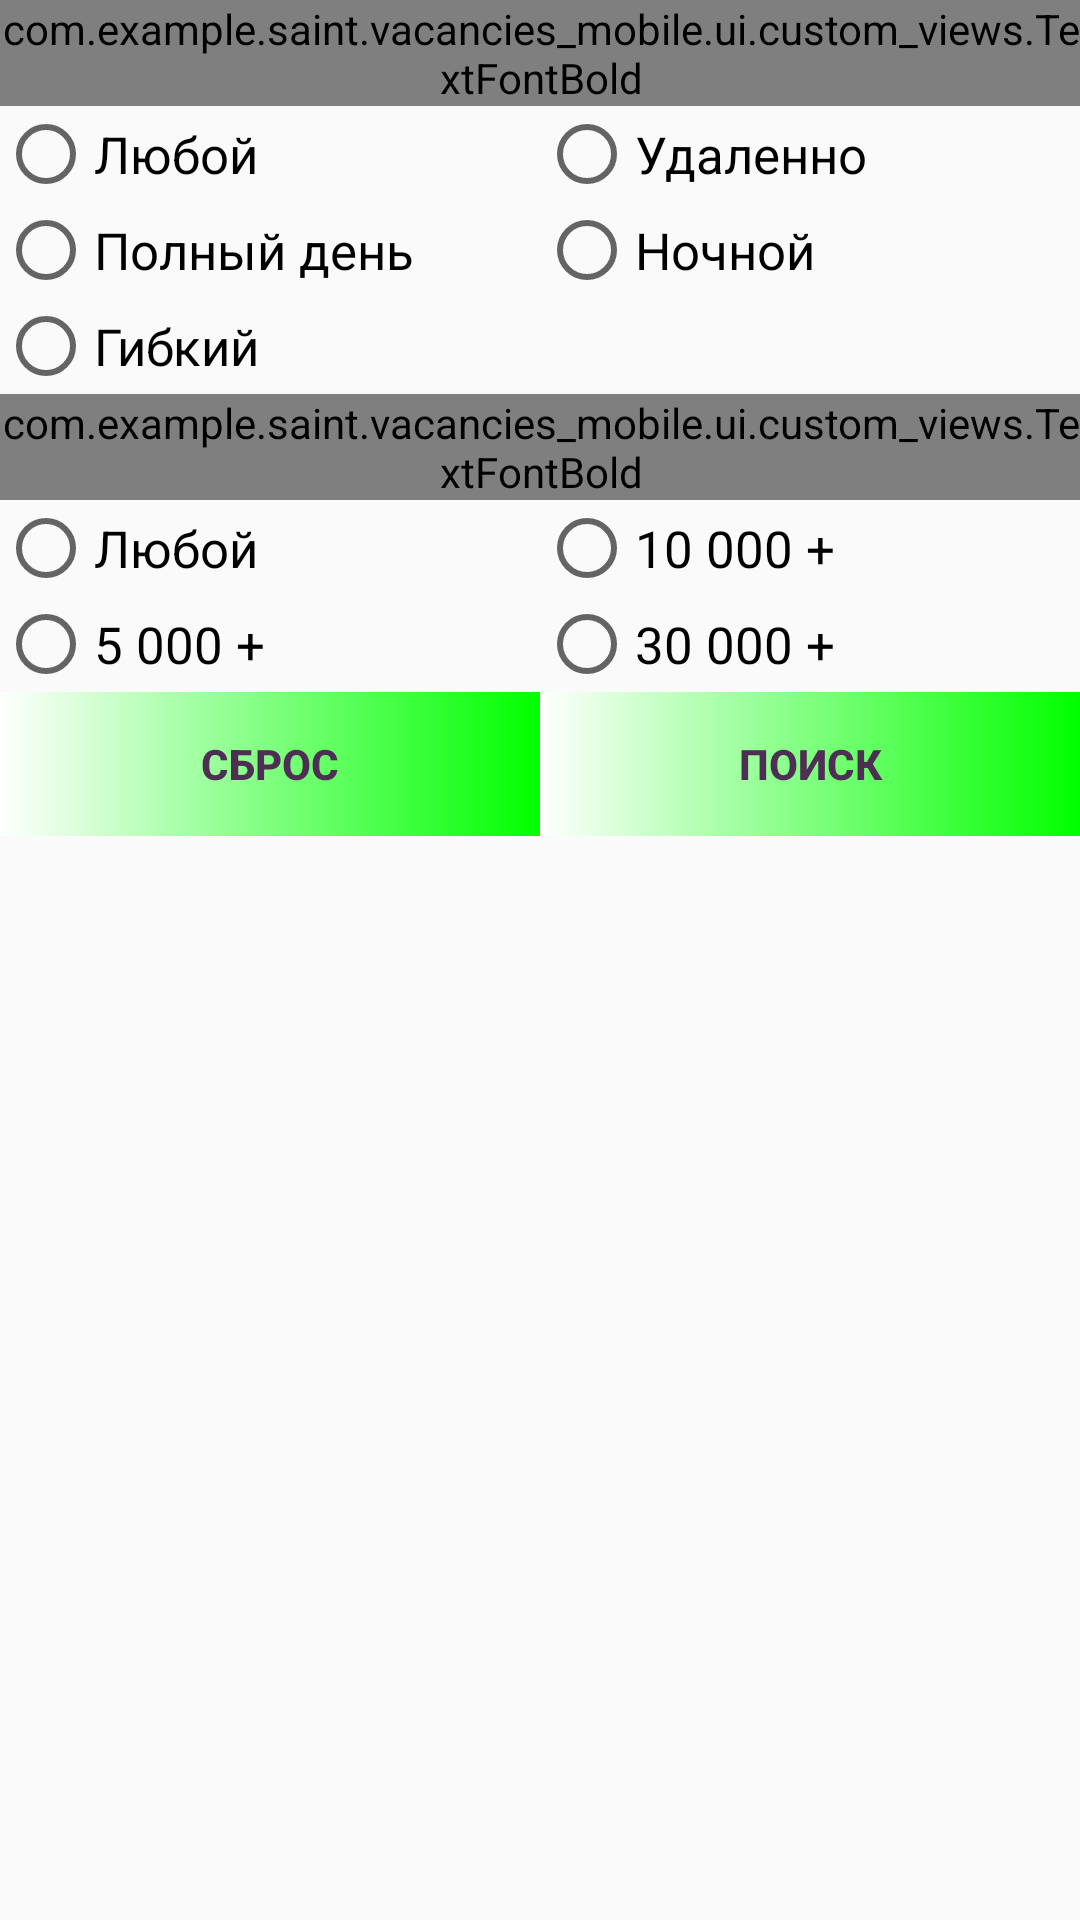

Layout XML and referenced resources for this Android screen:
<!-- AndroidManifest.xml: application theme AppTheme -->
<!-- res/layout/dialog_fragment_search.xml -->
<?xml version="1.0" encoding="utf-8"?>
<RelativeLayout xmlns:android="http://schemas.android.com/apk/res/android"
    android:layout_width="match_parent"
    android:layout_height="match_parent">

    <com.example.saint.vacancies_mobile.ui.custom_views.TextFontBold
        android:id="@+id/textViewRegime"
        style="@style/DialogTextTheme"
        android:text="@string/regime" />

    <LinearLayout
        android:id="@+id/linearRegime"
        style="@style/DialogRadioGroupTheme"
        android:layout_below="@id/textViewRegime">

        <RadioGroup
            android:id="@+id/radioGroupRegimeFirst"
            style="@style/DialogLinearLayoutTheme">

            <RadioButton
                android:id="@+id/radioButtonRegimeAny"
                style="@style/DialogRadioButtonTheme"
                android:text="@string/any" />

            <RadioButton
                android:id="@+id/radioButtonFull"
                style="@style/DialogRadioButtonTheme"
                android:text="@string/full" />

            <RadioButton
                android:id="@+id/radioButtonFlexible"
                style="@style/DialogRadioButtonTheme"
                android:text="@string/flexible" />
        </RadioGroup>

        <RadioGroup
            android:id="@+id/radioGroupRegimeSecond"
            style="@style/DialogLinearLayoutTheme">

            <RadioButton
                android:id="@+id/radioButtonRemotely"
                style="@style/DialogRadioButtonTheme"
                android:text="@string/remotely" />

            <RadioButton
                android:id="@+id/radioButtonNight"
                style="@style/DialogRadioButtonTheme"
                android:text="@string/night" />
        </RadioGroup>
    </LinearLayout>

    <com.example.saint.vacancies_mobile.ui.custom_views.TextFontBold
        android:id="@+id/textViewSalary"
        style="@style/DialogTextTheme"
        android:layout_below="@id/linearRegime"
        android:text="@string/salary" />

    <LinearLayout
        android:id="@+id/linearSalary"
        style="@style/DialogRadioGroupTheme"
        android:layout_below="@id/textViewSalary">

        <RadioGroup
            android:id="@+id/radioGroupSalaryFirst"
            style="@style/DialogLinearLayoutTheme">

            <RadioButton
                android:id="@+id/radioButtonSalaryAny"
                style="@style/DialogRadioButtonTheme"
                android:text="@string/any" />

            <RadioButton
                android:id="@+id/radioButtonFiveMore"
                style="@style/DialogRadioButtonTheme"
                android:text="@string/five_thousand" />
        </RadioGroup>

        <RadioGroup
            android:id="@+id/radioGroupSalarySecond"
            style="@style/DialogLinearLayoutTheme">

            <RadioButton
                android:id="@+id/radioButtonTenMore"
                style="@style/DialogRadioButtonTheme"
                android:text="@string/ten_thousand" />

            <RadioButton
                android:id="@+id/radioButtonThirtyMore"
                style="@style/DialogRadioButtonTheme"
                android:text="@string/thirty_thousand" />
        </RadioGroup>
    </LinearLayout>

    <LinearLayout
        style="@style/DialogLinearLayoutButtonTheme"
        android:layout_below="@id/linearSalary">

        <Button
            android:id="@+id/buttonReset"
            style="@style/DialogButtonTheme"
            android:text="@string/reset" />

        <Button
            android:id="@+id/buttonSearch"
            style="@style/DialogButtonTheme"
            android:text="@string/search" />
    </LinearLayout>
</RelativeLayout>
<!-- resources referenced by this layout -->
<resources>
  <string name="any">Любой</string>
  <string name="five_thousand">5 000 +</string>
  <string name="flexible">Гибкий</string>
  <string name="full">Полный день</string>
  <string name="night">Ночной</string>
  <string name="regime">Режим работы</string>
  <string name="remotely">Удаленно</string>
  <string name="reset">Сброс</string>
  <string name="salary">Оклад</string>
  <string name="search">Поиск</string>
  <string name="ten_thousand">10 000 +</string>
  <string name="thirty_thousand">30 000 +</string>
  <style name="DialogButtonTheme">
          <item name="android:layout_width">match_parent</item>
          <item name="android:layout_height">wrap_content</item>
          <item name="android:textColor">@color/colorPurple</item>
          <item name="android:layout_weight">1</item>
          <item name="android:background">@drawable/button_dialog</item>
          <item name="android:textStyle">bold</item>
      </style>
  <style name="DialogLinearLayoutButtonTheme">
          <item name="android:layout_width">match_parent</item>
          <item name="android:layout_height">wrap_content</item>
          <item name="android:orientation">horizontal</item>
          <item name="android:weightSum">2</item>
      </style>
  <style name="DialogLinearLayoutTheme">
          <item name="android:layout_width">match_parent</item>
          <item name="android:layout_height">wrap_content</item>
          <item name="android:orientation">vertical</item>
          <item name="android:layout_weight">1</item>
          <item name="android:paddingLeft">@dimen/padding_ten</item>
      </style>
  <style name="DialogRadioButtonTheme">
          <item name="android:layout_width">wrap_content</item>
          <item name="android:layout_height">wrap_content</item>
          <item name="android:textSize">17sp</item>
      </style>
  <style name="DialogRadioGroupTheme">
          <item name="android:layout_width">match_parent</item>
          <item name="android:layout_height">wrap_content</item>
          <item name="android:orientation">horizontal</item>
          <item name="android:padding">@dimen/padding_ten</item>
          <item name="android:weightSum">2</item>
      </style>
  <style name="DialogTextTheme">
          <item name="android:textSize">20sp</item>
          <item name="android:padding">@dimen/padding_ten</item>
          <item name="android:color">@color/colorDarkGrey</item>
          <item name="android:background">@color/colorLightGrey</item>
          <item name="android:layout_width">match_parent</item>
          <item name="android:layout_height">wrap_content</item>
      </style>
  <style name="AppTheme" parent="Theme.AppCompat.Light.NoActionBar">
          
          <item name="colorPrimary">@color/colorPurpleLight</item>
          <item name="colorPrimaryDark">@color/colorPurple</item>
          <item name="colorAccent">@color/colorOrange</item>
          <item name="drawerArrowStyle">@style/DrawerArrowStyle</item>
      </style>
  <color name="colorPurple">#4E2E54</color>
  <!-- drawable button_dialog (drawable) -->
  <?xml version="1.0" encoding="utf-8"?>
  <shape xmlns:android="http://schemas.android.com/apk/res/android"
      android:shape="rectangle">
  
      <gradient android:startColor="#FFFFFF"
          android:endColor="#00FF00"/>
  
  </shape>
  <color name="colorDarkGrey">#6D6D6D</color>
  <color name="colorLightGrey">#E2E2E2</color>
  <color name="colorPurpleLight">#72467B</color>
  <color name="colorOrange">#FFA500</color>
  <style name="DrawerArrowStyle" parent="@style/Widget.AppCompat.DrawerArrowToggle">
          <item name="spinBars">true</item>
          <item name="color">@android:color/white</item>
      </style>
</resources>
